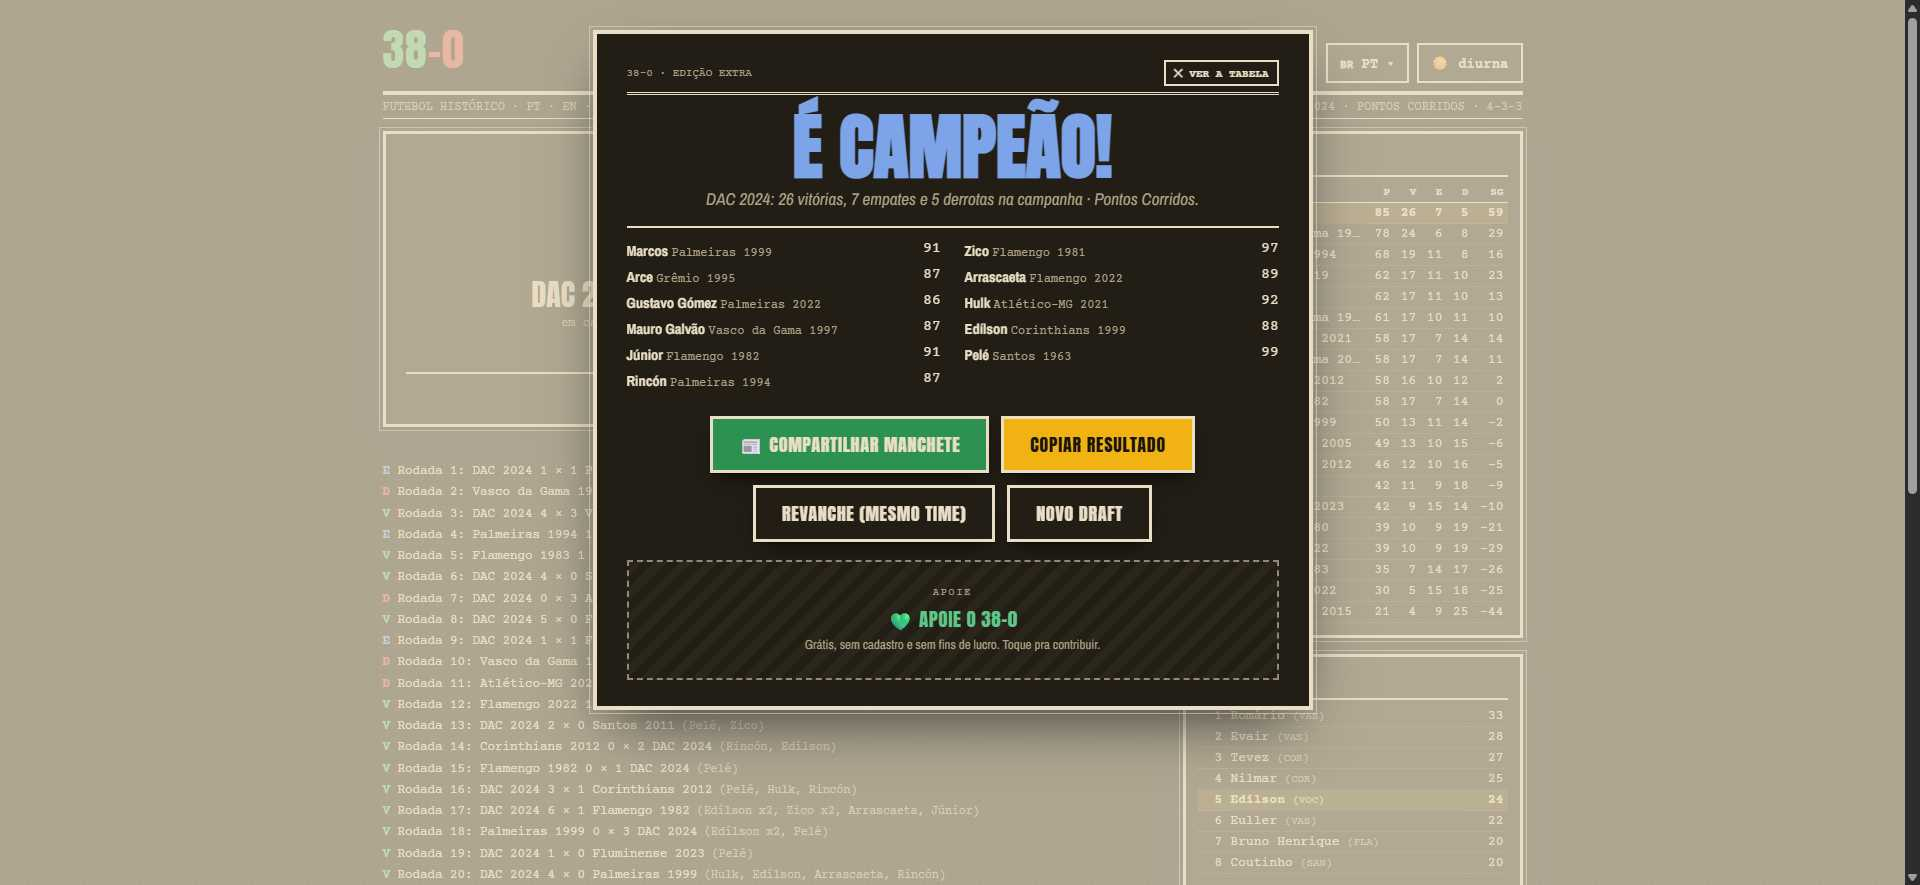
Task: Automação para vencer no jogo 38zero
Workflow: Simular

Step 1: Use Browser Chrome: 38-0 - Jogo de Draft do Brasileirão | A Campanha Perfeita in window '38-0 - Jogo de Draft do Brasileirão | A Campanha Perfeita' (chrome.exe)

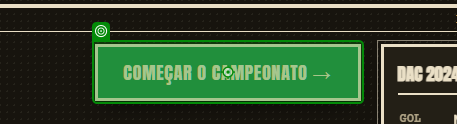
Step 2: click on the button 'Começar o campeonato →' in window '38-0 - Jogo de Draft do Brasileirão | A Campanha Perfeita' (chrome.exe)

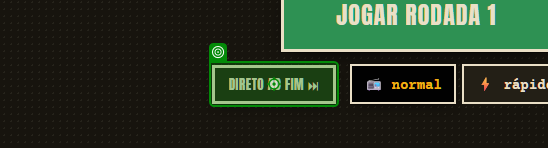
Step 3: click on the button 'Direto ao fim ⏭' in window '38-0 - Jogo de Draft do Brasileirão | A Campanha Perfeita' (chrome.exe)

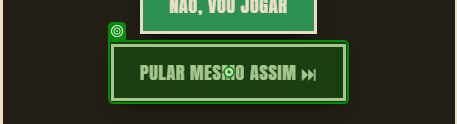
Step 4: click on the button 'Pular mesmo assim ⏭' in window '38-0 - Jogo de Draft do Brasileirão | A Campanha Perfeita' (chrome.exe)

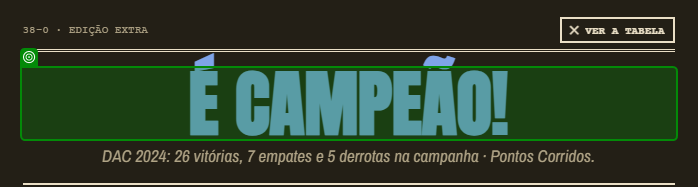
Step 5: get-text from the heading in window '38-0 - Jogo de Draft do Brasileirão | A Campanha Perfeita' (chrome.exe)

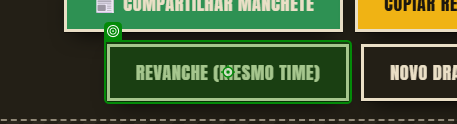
Step 6 [then]: click on the button 'Revanche (mesmo time)' in window '38-0 - Jogo de Draft do Brasileirão | A Campanha Perfeita' (chrome.exe)

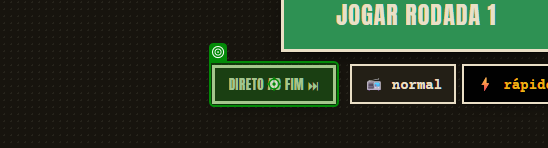
Step 7: click on the button 'Direto ao fim ⏭' in window '38-0 - Jogo de Draft do Brasileirão | A Campanha Perfeita' (chrome.exe)

Step 8: click on the button 'Pular mesmo assim ⏭' in window '38-0 - Jogo de Draft do Brasileirão | A Campanha Perfeita' (chrome.exe) (same screen as step 4)

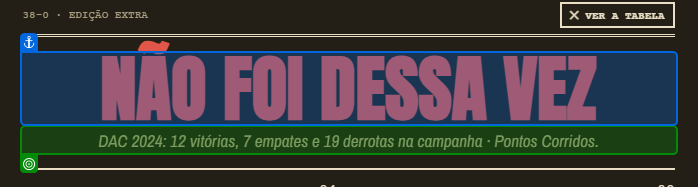
Step 9 [else]: get-text from the paragraph in window '38-0 - Jogo de Draft do Brasileirão | A Campanha Perfeita' (chrome.exe)

Step 10 [then]: click on the button 'Revanche (mesmo time)' in window '38-0 - Jogo de Draft do Brasileirão | A Campanha Perfeita' (chrome.exe) (same screen as step 6)

Step 11: click on the button 'Direto ao fim ⏭' in window '38-0 - Jogo de Draft do Brasileirão | A Campanha Perfeita' (chrome.exe) (same screen as step 7)

Step 12: click on the button 'Pular mesmo assim ⏭' in window '38-0 - Jogo de Draft do Brasileirão | A Campanha Perfeita' (chrome.exe) (same screen as step 4)
